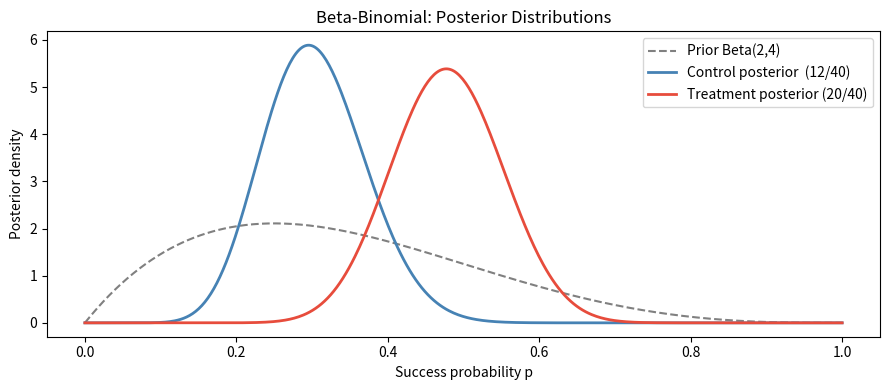
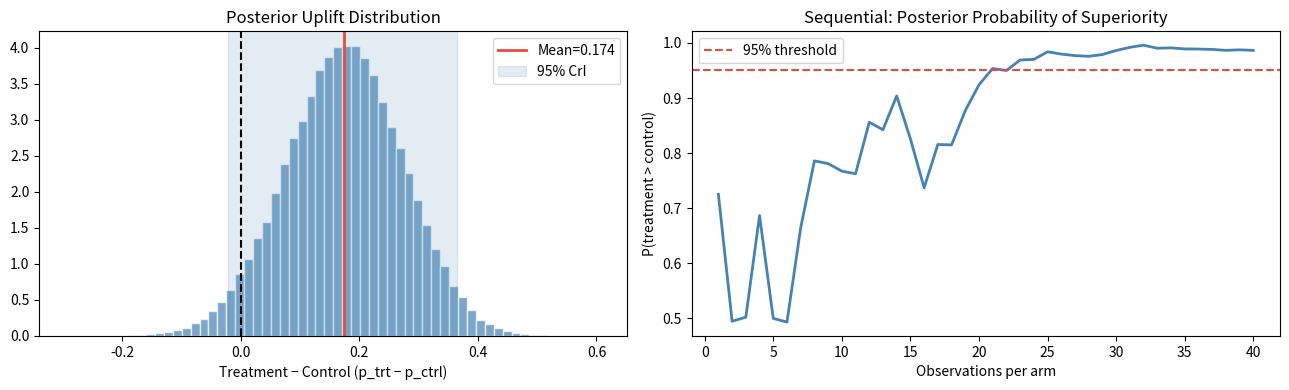
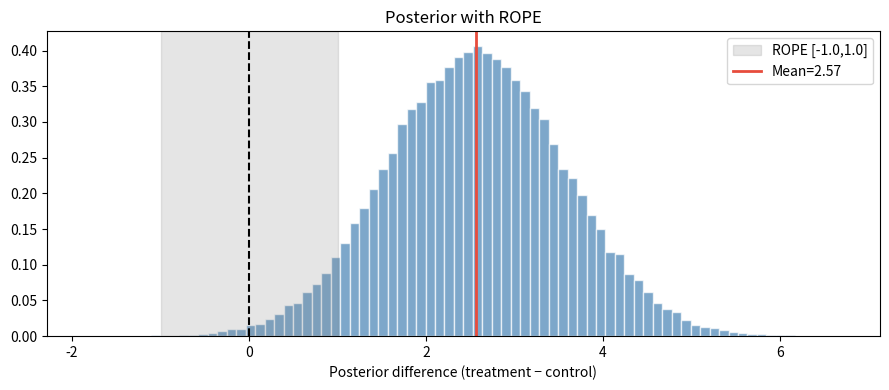

Here is the Python script that generated these plots, in order:
import numpy as np
import pandas as pd
import matplotlib.pyplot as plt
from scipy import stats
import warnings; warnings.filterwarnings('ignore')

rng = np.random.default_rng(42)
print("Bayesian A/B testing for ecological restoration experiments")
print("Beta-Binomial model: probability of restoration 'success' per site")

# Scenario: success = site achieves target species richness after restoration
# Control arm: 12 successes out of 40 sites
# Treatment arm: 20 successes out of 40 sites
n_ctrl,  s_ctrl  = 40, 12   # n, successes
n_trt,   s_trt   = 40, 20

# Prior: Beta(2, 4) = weakly informative, centred near 30% success
alpha_prior, beta_prior = 2, 4

# Posterior: Beta(alpha + successes, beta + failures)
post_ctrl = stats.beta(alpha_prior + s_ctrl, beta_prior + n_ctrl - s_ctrl)
post_trt  = stats.beta(alpha_prior + s_trt,  beta_prior + n_trt  - s_trt)

x = np.linspace(0, 1, 500)
fig, ax = plt.subplots(figsize=(9, 4))
ax.plot(x, stats.beta(alpha_prior, beta_prior).pdf(x),
        '--', color='grey', lw=1.5, label='Prior Beta(2,4)')
ax.plot(x, post_ctrl.pdf(x), color='steelblue', lw=2,
        label=f'Control posterior  ({s_ctrl}/{n_ctrl})')
ax.plot(x, post_trt.pdf(x), color='#e74c3c', lw=2,
        label=f'Treatment posterior ({s_trt}/{n_trt})')
ax.set_xlabel('Success probability p'); ax.set_ylabel('Posterior density')
ax.set_title('Beta-Binomial: Posterior Distributions')
ax.legend(); plt.tight_layout(); plt.show()
print(f"Control  posterior: mean={post_ctrl.mean():.3f}, 95% CrI: {post_ctrl.ppf(0.025):.3f}–{post_ctrl.ppf(0.975):.3f}")
print(f"Treatment posterior: mean={post_trt.mean():.3f}, 95% CrI: {post_trt.ppf(0.025):.3f}–{post_trt.ppf(0.975):.3f}")

# Monte Carlo: P(treatment > control)
N_MC = 100_000
samples_ctrl = post_ctrl.rvs(N_MC, random_state=42)
samples_trt  = post_trt.rvs(N_MC, random_state=43)
p_superior   = (samples_trt > samples_ctrl).mean()
uplift       = samples_trt - samples_ctrl
print(f"P(treatment > control | data) = {p_superior:.4f}")
print(f"Expected uplift: {uplift.mean():.4f}  95% CrI: [{np.percentile(uplift,2.5):.4f}, {np.percentile(uplift,97.5):.4f}]")

# Probability of meaningful uplift (> 5 percentage points)
p_meaningful = (uplift > 0.05).mean()
print(f"P(uplift > 5pp | data)        = {p_meaningful:.4f}")

fig, axes = plt.subplots(1, 2, figsize=(13, 4))
axes[0].hist(uplift, bins=60, color='steelblue', alpha=0.7, density=True, edgecolor='white')
axes[0].axvline(0, color='black', lw=1.5, linestyle='--')
axes[0].axvline(uplift.mean(), color='#e74c3c', lw=2, label=f'Mean={uplift.mean():.3f}')
axes[0].axvspan(np.percentile(uplift,2.5), np.percentile(uplift,97.5),
                alpha=0.15, color='steelblue', label='95% CrI')
axes[0].set_xlabel('Treatment − Control (p_trt − p_ctrl)')
axes[0].set_title('Posterior Uplift Distribution')
axes[0].legend()

# Sequential updating: posterior after each observation
successes_stream = np.concatenate([rng.binomial(1, 0.5, n_trt),
                                    rng.binomial(1, 0.3, n_ctrl)])
a_t, b_t = alpha_prior, beta_prior
a_c, b_c = alpha_prior, beta_prior
p_sup_seq = []
for i in range(1, n_trt+1):
    a_t += successes_stream[i-1]; b_t += 1-successes_stream[i-1]
    a_c += successes_stream[n_trt+i-1]; b_c += 1-successes_stream[n_trt+i-1]
    s_t2 = stats.beta(a_t, b_t).rvs(10000, random_state=i)
    s_c2 = stats.beta(a_c, b_c).rvs(10000, random_state=i+1)
    p_sup_seq.append((s_t2 > s_c2).mean())
axes[1].plot(range(1,n_trt+1), p_sup_seq, color='steelblue', lw=2)
axes[1].axhline(0.95, color='#e74c3c', lw=1.5, linestyle='--', label='95% threshold')
axes[1].set_xlabel('Observations per arm'); axes[1].set_ylabel('P(treatment > control)')
axes[1].set_title('Sequential: Posterior Probability of Superiority')
axes[1].legend()
plt.tight_layout(); plt.show()

# Continuous: species richness — normal-normal conjugate model
control_obs   = rng.normal(15.0, 5.0, 50)
treatment_obs = rng.normal(17.5, 5.2, 50)

# Approximate Bayesian computation using PyMC-style sampling
# Without PyMC: use analytical normal posterior (known variance approximation)
def normal_posterior(obs, mu0=15.0, sigma0=5.0, sigma_known=5.0):
    n = len(obs)
    x_bar = obs.mean()
    # Posterior mean and variance
    var_post = 1 / (1/sigma0**2 + n/sigma_known**2)
    mu_post  = var_post * (mu0/sigma0**2 + n*x_bar/sigma_known**2)
    return mu_post, np.sqrt(var_post)

mu_ctrl, sd_ctrl = normal_posterior(control_obs, mu0=15.0)
mu_trt,  sd_trt  = normal_posterior(treatment_obs, mu0=15.0)

# Sample from posteriors
N_MC = 50_000
post_ctrl_c = rng.normal(mu_ctrl, sd_ctrl, N_MC)
post_trt_c  = rng.normal(mu_trt,  sd_trt,  N_MC)
diff_c      = post_trt_c - post_ctrl_c
print(f"Continuous outcome posterior:")
print(f"  Control   posterior mean: {mu_ctrl:.3f} ± {sd_ctrl:.3f}")
print(f"  Treatment posterior mean: {mu_trt:.3f} ± {sd_trt:.3f}")
print(f"  P(treatment > control):   {(diff_c > 0).mean():.4f}")
print(f"  Expected difference:      {diff_c.mean():.3f}  95% CrI: [{np.percentile(diff_c,2.5):.3f}, {np.percentile(diff_c,97.5):.3f}]")

# Region of Practical Equivalence (ROPE)
rope_lo, rope_hi = -1.0, 1.0   # differences within ±1 species = practically equivalent
p_in_rope  = ((diff_c >= rope_lo) & (diff_c <= rope_hi)).mean()
p_above    = (diff_c > rope_hi).mean()
p_below    = (diff_c < rope_lo).mean()
print(f"ROPE analysis (practically equivalent if |delta| <= 1 species):")
print(f"  P(in ROPE):          {p_in_rope:.4f}  -> practically equivalent")
print(f"  P(treatment better): {p_above:.4f}  -> treatment meaningfully better")
print(f"  P(control better):   {p_below:.4f}  -> control meaningfully better")
fig, ax = plt.subplots(figsize=(9,4))
ax.hist(diff_c, bins=80, color='steelblue', alpha=0.7, density=True, edgecolor='white')
ax.axvspan(rope_lo, rope_hi, alpha=0.2, color='grey', label=f'ROPE [{rope_lo},{rope_hi}]')
ax.axvline(diff_c.mean(), color='#e74c3c', lw=2, label=f'Mean={diff_c.mean():.2f}')
ax.axvline(0, color='black', lw=1.5, linestyle='--')
ax.set_xlabel('Posterior difference (treatment − control)')
ax.set_title('Posterior with ROPE'); ax.legend()
plt.tight_layout(); plt.show()
